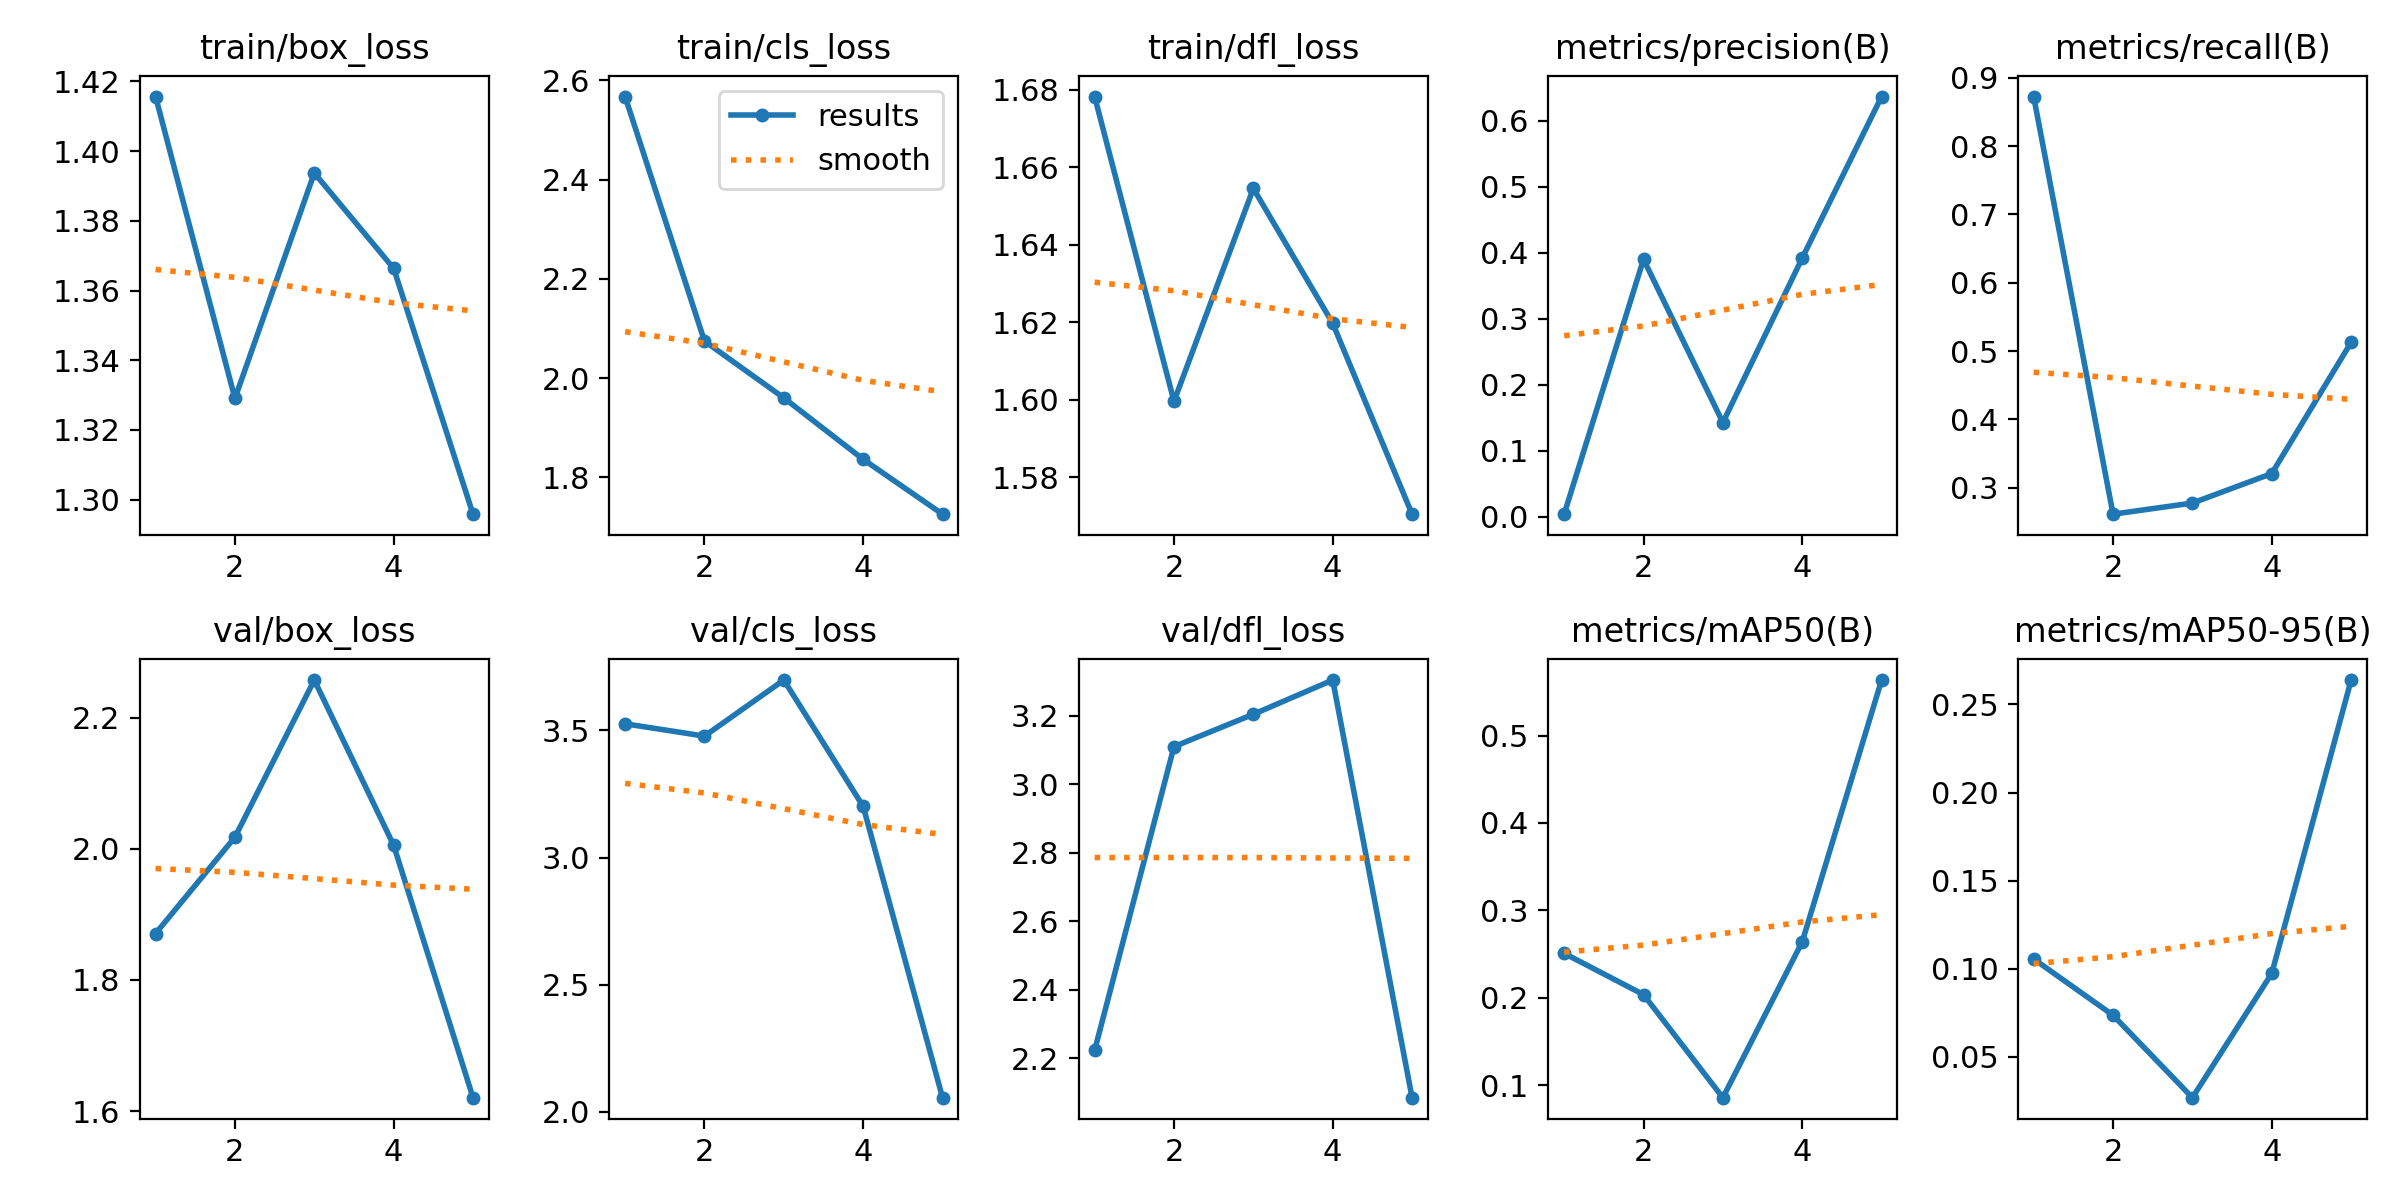

The file beside this chart, header and first rows:
epoch, time, train/box_loss, train/cls_loss, train/dfl_loss, metrics/precision(B), metrics/recall(B), metrics/mAP50(B), metrics/mAP50-95(B), val/box_loss, val/cls_loss, val/dfl_loss, lr/pg0, lr/pg1, lr/pg2
1, 395.2, 1.416, 2.567, 1.678, 0.00399, 0.8724, 0.2508, 0.1056, 1.871, 3.526, 2.223, 0.00046, 0.00046, 0.00046
2, 833.6, 1.329, 2.075, 1.6, 0.3903, 0.2614, 0.2035, 0.07365, 2.018, 3.478, 3.109, 0.0007539, 0.0007539, 0.0007539
3, 1259, 1.394, 1.96, 1.655, 0.1428, 0.2777, 0.08556, 0.02687, 2.257, 3.698, 3.204, 0.0008577, 0.0008577, 0.0008577
4, 1664, 1.366, 1.836, 1.62, 0.3922, 0.3208, 0.264, 0.09734, 2.005, 3.201, 3.303, 0.0007714, 0.0007714, 0.0007714
5, 431.4, 1.296, 1.726, 1.571, 0.637, 0.5128, 0.5636, 0.2638, 1.621, 2.056, 2.085, 0.000416, 0.000416, 0.000416
